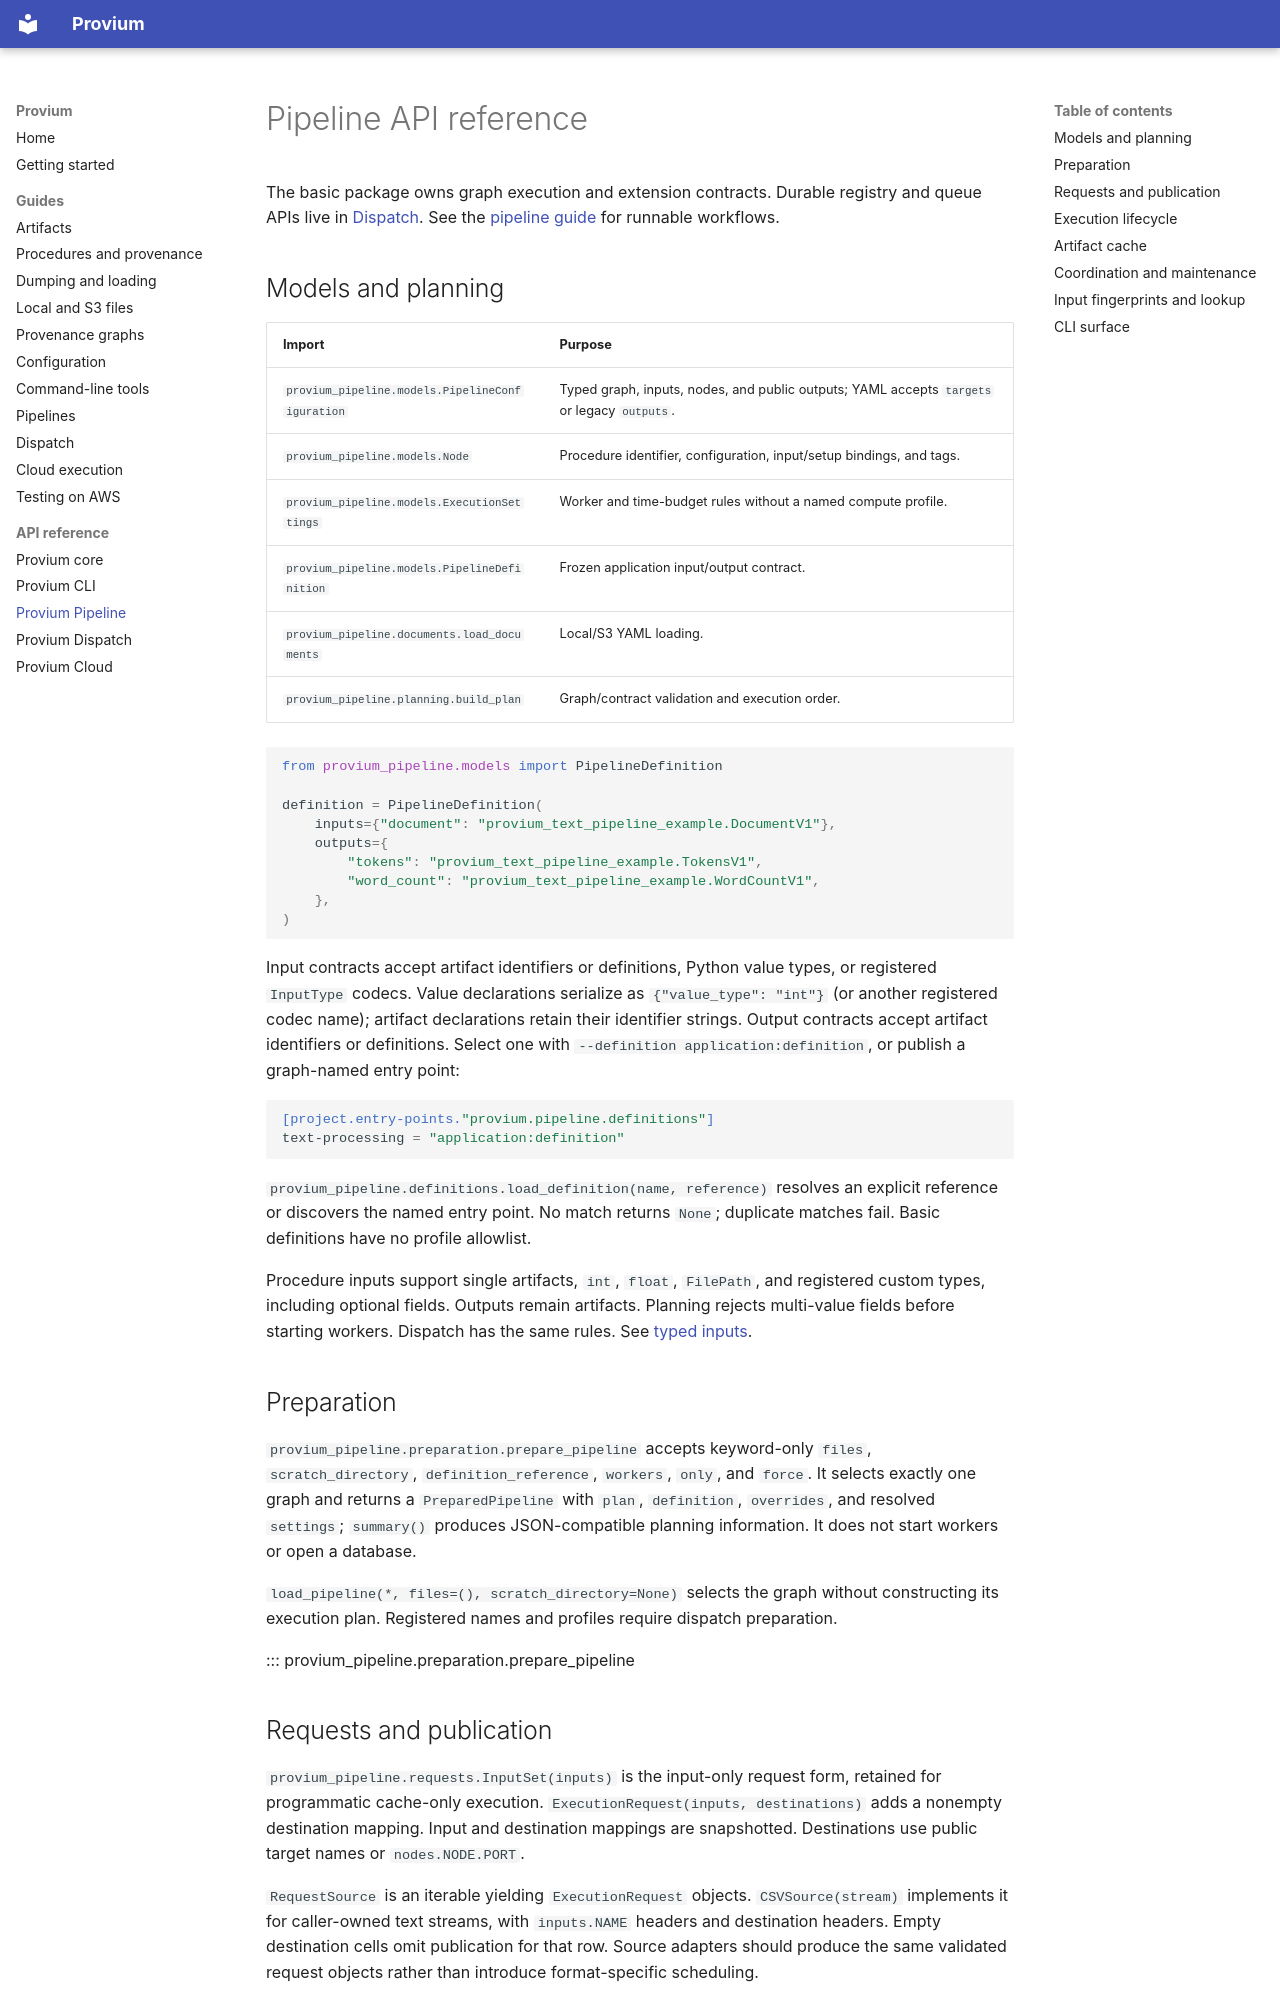

repository: Project-Provium/provium · page: reference/provium-pipeline/index.html · generator: mkdocs

# Pipeline API reference

The basic package owns graph execution and extension contracts. Durable registry and queue APIs live in [Dispatch](provium-dispatch.md). See the [pipeline guide](../guides/pipelines.md) for runnable workflows.

## Models and planning

| Import | Purpose |
| --- | --- |
| `provium_pipeline.models.PipelineConfiguration` | Typed graph, inputs, nodes, and public outputs; YAML accepts `targets` or legacy `outputs`. |
| `provium_pipeline.models.Node` | Procedure identifier, configuration, input/setup bindings, and tags. |
| `provium_pipeline.models.ExecutionSettings` | Worker and time-budget rules without a named compute profile. |
| `provium_pipeline.models.PipelineDefinition` | Frozen application input/output contract. |
| `provium_pipeline.documents.load_documents` | Local/S3 YAML loading. |
| `provium_pipeline.planning.build_plan` | Graph/contract validation and execution order. |

```python
from provium_pipeline.models import PipelineDefinition

definition = PipelineDefinition(
    inputs={"document": "provium_text_pipeline_example.DocumentV1"},
    outputs={
        "tokens": "provium_text_pipeline_example.TokensV1",
        "word_count": "provium_text_pipeline_example.WordCountV1",
    },
)
```

Input contracts accept artifact identifiers or definitions, Python value types, or registered `InputType` codecs. Value declarations serialize as `{"value_type": "int"}` (or another registered codec name); artifact declarations retain their identifier strings. Output contracts accept artifact identifiers or definitions. Select one with `--definition application:definition`, or publish a graph-named entry point:

```toml
[project.entry-points."provium.pipeline.definitions"]
text-processing = "application:definition"
```

`provium_pipeline.definitions.load_definition(name, reference)` resolves an explicit reference or discovers the named entry point. No match returns `None`; duplicate matches fail. Basic definitions have no profile allowlist.

Procedure inputs support single artifacts, `int`, `float`, `FilePath`, and
registered custom types, including optional fields. Outputs remain artifacts.
Planning rejects multi-value fields before starting workers. Dispatch has the
same rules. See [typed inputs](../guides/procedures.md#value-inputs-and-import-procedures).

## Preparation

`provium_pipeline.preparation.prepare_pipeline` accepts keyword-only `files`, `scratch_directory`, `definition_reference`, `workers`, `only`, and `force`. It selects exactly one graph and returns a `PreparedPipeline` with `plan`, `definition`, `overrides`, and resolved `settings`; `summary()` produces JSON-compatible planning information. It does not start workers or open a database.

`load_pipeline(*, files=(), scratch_directory=None)` selects the graph without constructing its execution plan. Registered names and profiles require dispatch preparation.

::: provium_pipeline.preparation.prepare_pipeline
